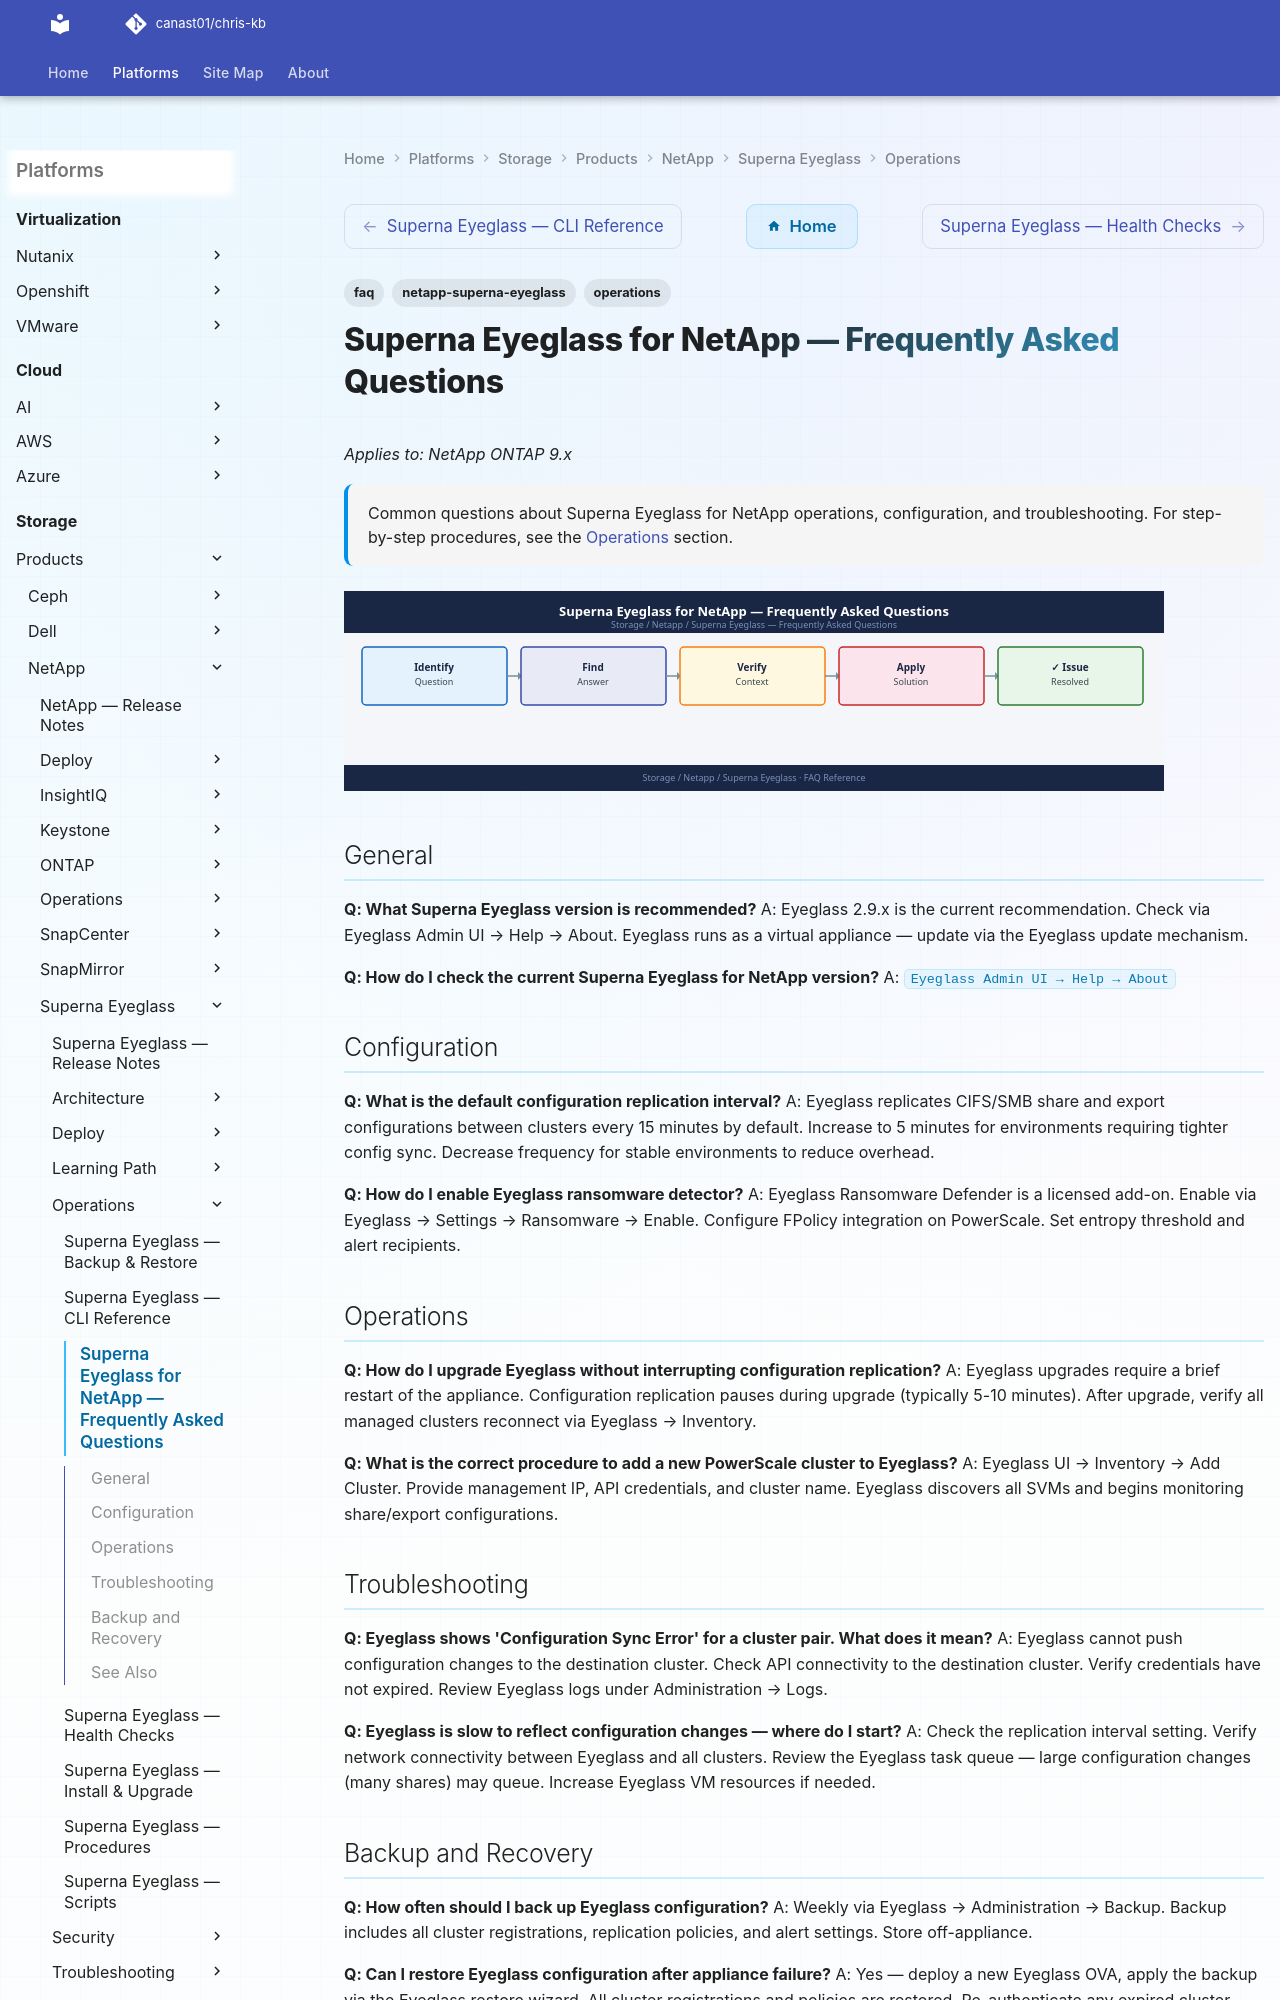

repository: canast01/chris-kb · page: storage/products/netapp/superna-eyeglass/operations/faq/index.html · generator: mkdocs

---
tags:
  - netapp-superna-eyeglass
  - faq
  - operations
description: "Common questions about Superna Eyeglass for NetApp operations, configuration, and troubleshooting. For step-by-step procedures, see the Operations section."
---
# Superna Eyeglass for NetApp — Frequently Asked Questions

*Applies to: NetApp ONTAP 9.x*

<div class="kb-summary">
Common questions about Superna Eyeglass for NetApp operations, configuration, and troubleshooting. For step-by-step procedures, see the <a href="../">Operations</a> section.
</div>
![Superna Eyeglass for NetApp — Frequently Asked Questions](../../../../../assets/storage-netapp-superna-eyeglass-operations-faq.svg)

## General

**Q: What Superna Eyeglass version is recommended?**
A: Eyeglass 2.9.x is the current recommendation. Check via Eyeglass Admin UI → Help → About. Eyeglass runs as a virtual appliance — update via the Eyeglass update mechanism.

**Q: How do I check the current Superna Eyeglass for NetApp version?**
A: `Eyeglass Admin UI → Help → About`
